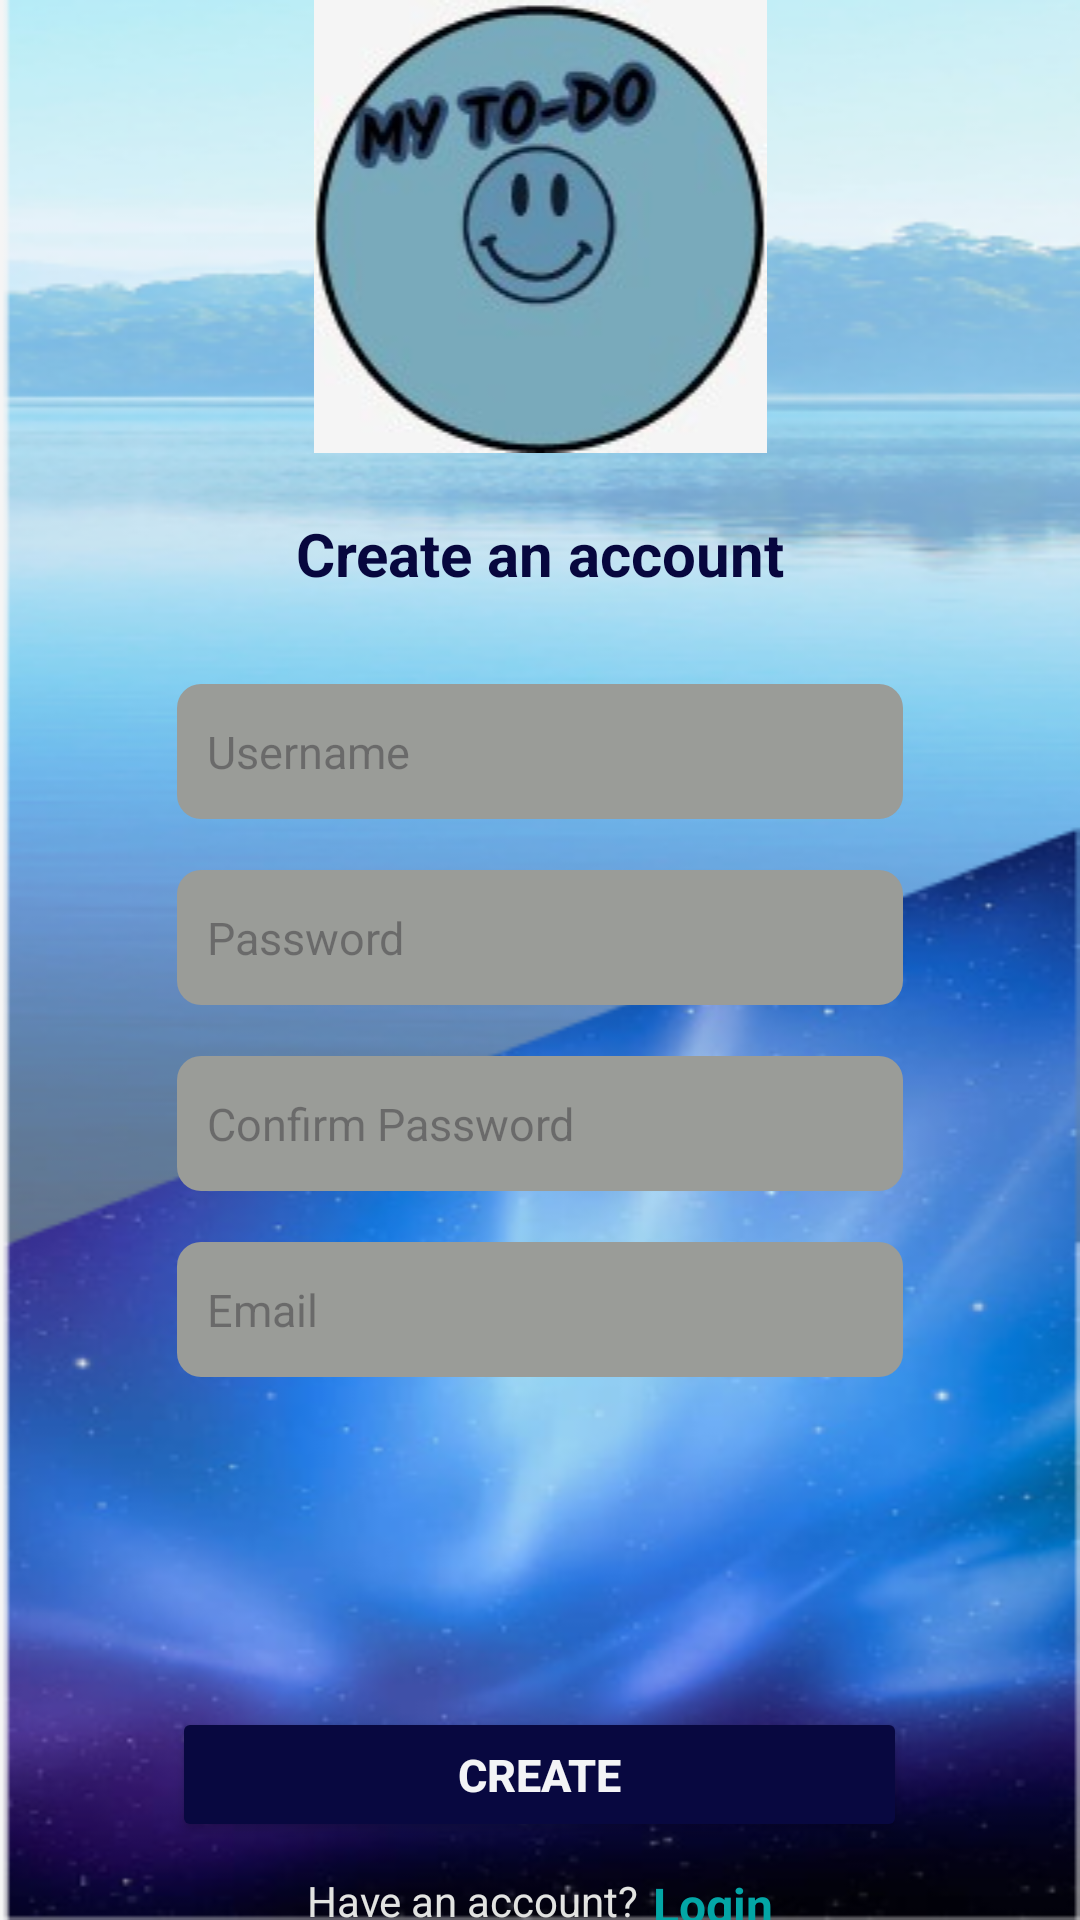

Layout XML and referenced resources for this Android screen:
<!-- AndroidManifest.xml: application theme Theme.ToDoApp -->
<!-- res/layout/activity_sign_up_screen.xml -->
<?xml version="1.0" encoding="utf-8"?>
<androidx.constraintlayout.widget.ConstraintLayout xmlns:android="http://schemas.android.com/apk/res/android"
    xmlns:app="http://schemas.android.com/apk/res-auto"
    xmlns:tools="http://schemas.android.com/tools"
    android:layout_width="match_parent"
    android:layout_height="match_parent"
    tools:context=".signUpScreen">

    <LinearLayout
        android:layout_width="0dp"
        android:layout_height="0dp"
        android:background="@drawable/backgroundtodo"
        android:gravity="center"
        android:orientation="vertical"
        app:layout_constraintBottom_toBottomOf="parent"
        app:layout_constraintEnd_toEndOf="parent"
        app:layout_constraintStart_toStartOf="parent"
        app:layout_constraintTop_toTopOf="parent">

        <ImageView
            android:id="@+id/imageView2"
            android:layout_width="match_parent"
            android:layout_height="wrap_content"
            app:srcCompat="@drawable/icontodo" />

        <TextView
            android:id="@+id/textView3"
            android:layout_width="match_parent"
            android:layout_height="wrap_content"
            android:layout_marginTop="20dp"
            android:gravity="center"
            android:text="Create an account"
            android:textColor="#07073E"
            android:textSize="20dp"
            android:textStyle="bold" />

        <EditText
            android:id="@+id/editUserName"
            android:layout_width="242dp"
            android:layout_height="45dp"
            android:layout_gravity="center_horizontal"
            android:layout_marginTop="30dp"
            android:background="@drawable/rounded_rectangle"
            android:ems="10"
            android:hint="Username"
            android:inputType="text|textPassword"
            android:padding="10dp"
            android:textColor="#021240"
            android:textSize="15dp" />

        <EditText
            android:id="@+id/editTextpw"
            android:layout_width="242dp"
            android:layout_height="45dp"
            android:layout_gravity="center_horizontal"
            android:layout_marginTop="17dp"
            android:background="@drawable/rounded_rectangle"
            android:ems="10"
            android:hint="Password"
            android:inputType="textPassword"
            android:padding="10dp"
            android:textColor="#080D42"
            android:textSize="15dp" />

        <EditText
            android:id="@+id/editTextconfirmpw"
            android:layout_width="242dp"
            android:layout_height="45dp"
            android:layout_gravity="center_horizontal"
            android:layout_marginTop="17dp"
            android:background="@drawable/rounded_rectangle"
            android:ems="10"
            android:hint="Confirm Password"
            android:inputType="textPassword"
            android:padding="10dp"
            android:textColor="#051543"
            android:textSize="15dp" />

        <EditText
            android:id="@+id/editTextemail"
            android:layout_width="242dp"
            android:layout_height="45dp"
            android:layout_gravity="center_horizontal"
            android:layout_marginTop="17dp"
            android:background="@drawable/rounded_rectangle"
            android:ems="10"
            android:hint="Email"
            android:inputType="text"
            android:padding="10dp"
            android:textColor="#03083A"
            android:textSize="15dp" />

        <Button
            android:id="@+id/btnCreate"
            android:layout_width="245dp"
            android:layout_height="45dp"
            android:layout_gravity="center_horizontal"
            android:layout_marginTop="110dp"
            android:backgroundTint="#080840"
            android:text="Create"
            android:textColor="#F3F4F6"
            android:textSize="15dp"
            android:textStyle="bold" />

        <LinearLayout
            android:layout_width="match_parent"
            android:layout_height="wrap_content"
            android:layout_marginTop="10dp"
            android:gravity="center"
            android:orientation="horizontal">

            <TextView
                android:id="@+id/text4"
                android:layout_width="wrap_content"
                android:layout_height="wrap_content"
                android:gravity="center"
                android:text="Have an account?"
                android:textColor="#E2E3E1"
                android:textSize="14dp" />

            <TextView
                android:id="@+id/textlogin"
                android:layout_width="wrap_content"
                android:layout_height="wrap_content"
                android:layout_marginLeft="5dp"
                android:gravity="center"
                android:text="Login"
                android:textColor="#03A6A6"
                android:textSize="16dp"
                android:textStyle="bold" />
        </LinearLayout>

    </LinearLayout>

</androidx.constraintlayout.widget.ConstraintLayout>
<!-- resources referenced by this layout -->
<resources>
  <!-- drawable backgroundtodo: png bitmap (drawable, 236545 bytes) -->
  <!-- drawable icontodo: jpg bitmap (drawable, 7102 bytes) -->
  <!-- drawable rounded_rectangle (drawable) -->
  <?xml version="1.0" encoding="utf-8"?>
  <shape xmlns:android="http://schemas.android.com/apk/res/android"
      android:shape="rectangle">
      <corners android:radius="8dp" />
      <solid android:color="#9A9C98" />
      <size
          android:width="100dp"
          android:height="50dp" />
  </shape>
  <style name="Theme.ToDoApp" parent="Base.Theme.ToDoApp" />
  <style name="Base.Theme.ToDoApp" parent="Theme.Material3.DayNight.NoActionBar">
          <item name="android:windowDrawsSystemBarBackgrounds">true</item>
          <item name="android:statusBarColor">@color/dialogTitleColor</item>
      </style>
  <color name="dialogTitleColor">#060B3A</color>
</resources>
